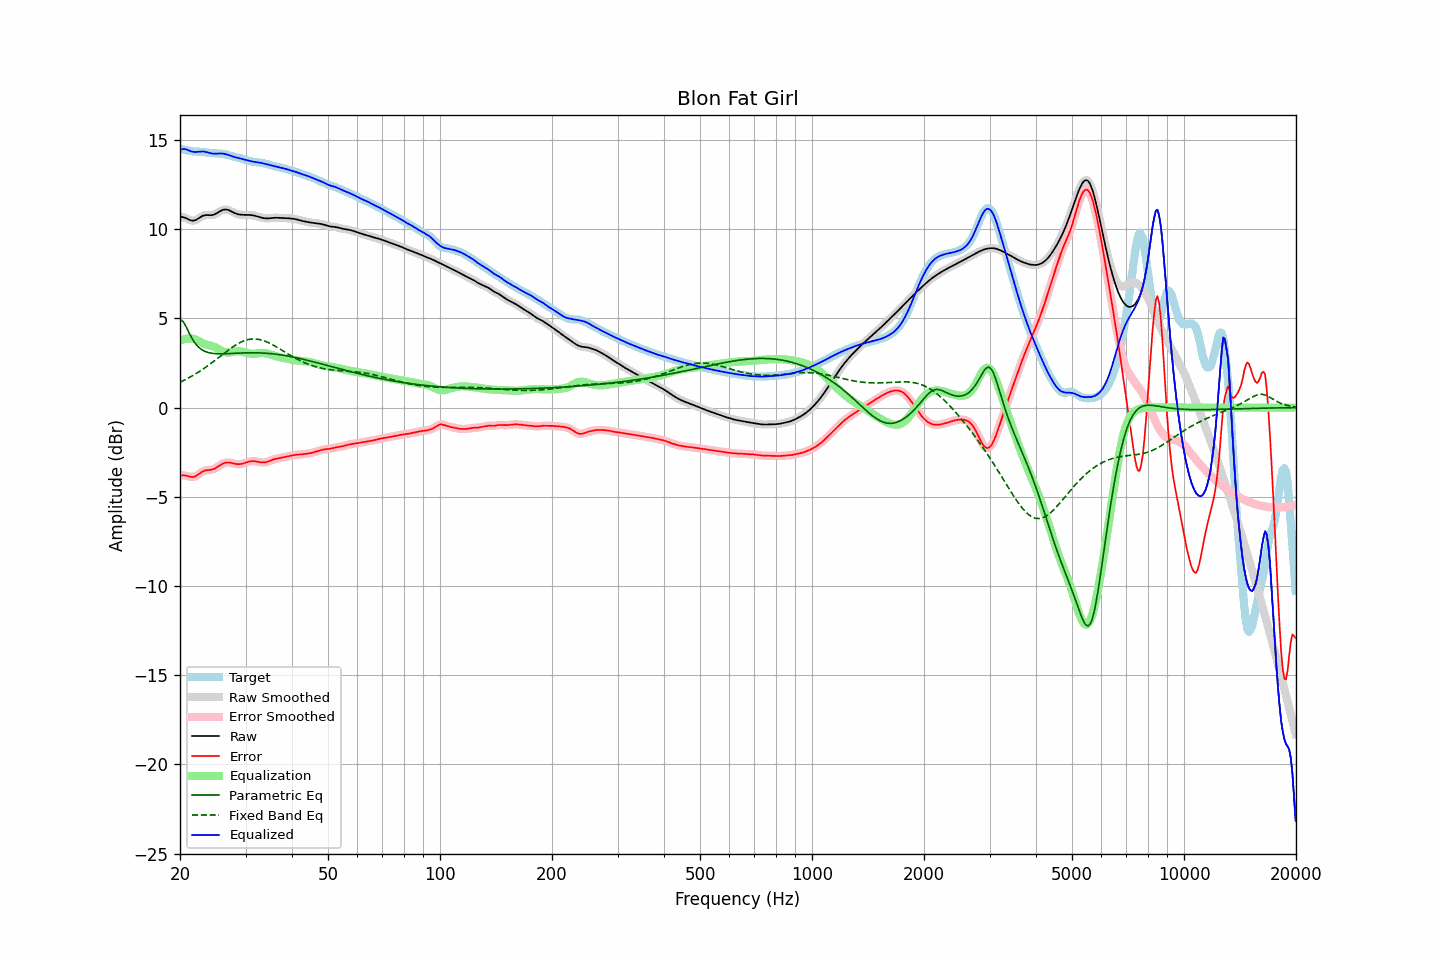

Data behind this chart, as committed beside it:
frequency, raw, error, smoothed, error_smoothed, equalization, parametric_eq, fixed_band_eq, equalized_raw, equalized_smoothed, target
20.00, 10.71, -3.80, 10.71, -3.80, 3.75, 4.92, 1.42, 14.46, 14.46, 14.51
20.20, 10.69, -3.80, 10.70, -3.79, 3.79, 4.88, 1.47, 14.48, 14.48, 14.49
20.40, 10.67, -3.80, 10.67, -3.80, 3.82, 4.82, 1.51, 14.49, 14.49, 14.47
20.61, 10.65, -3.80, 10.64, -3.81, 3.85, 4.67, 1.55, 14.50, 14.49, 14.45
20.81, 10.61, -3.82, 10.61, -3.82, 3.86, 4.51, 1.60, 14.47, 14.47, 14.43
21.02, 10.56, -3.85, 10.56, -3.85, 3.87, 4.32, 1.65, 14.44, 14.44, 14.41
21.23, 10.52, -3.87, 10.52, -3.87, 3.88, 4.13, 1.70, 14.39, 14.40, 14.39
21.44, 10.49, -3.89, 10.49, -3.89, 3.87, 3.96, 1.75, 14.36, 14.36, 14.38
21.66, 10.48, -3.88, 10.48, -3.89, 3.86, 3.80, 1.80, 14.34, 14.34, 14.37
21.87, 10.49, -3.87, 10.49, -3.87, 3.84, 3.67, 1.85, 14.33, 14.33, 14.36
22.09, 10.52, -3.83, 10.52, -3.83, 3.81, 3.54, 1.91, 14.33, 14.33, 14.35
22.31, 10.58, -3.77, 10.57, -3.77, 3.76, 3.44, 1.96, 14.34, 14.34, 14.35
22.54, 10.63, -3.71, 10.64, -3.71, 3.71, 3.35, 2.02, 14.35, 14.35, 14.34
22.76, 10.69, -3.64, 10.69, -3.65, 3.66, 3.29, 2.08, 14.36, 14.36, 14.34
22.99, 10.75, -3.59, 10.74, -3.59, 3.62, 3.22, 2.14, 14.36, 14.36, 14.33
23.22, 10.78, -3.55, 10.77, -3.55, 3.57, 3.18, 2.20, 14.35, 14.35, 14.32
23.45, 10.79, -3.52, 10.79, -3.52, 3.54, 3.14, 2.26, 14.33, 14.33, 14.31
23.69, 10.79, -3.51, 10.79, -3.51, 3.52, 3.11, 2.33, 14.31, 14.31, 14.30
23.92, 10.79, -3.50, 10.79, -3.50, 3.50, 3.08, 2.39, 14.28, 14.28, 14.29
24.16, 10.79, -3.49, 10.79, -3.49, 3.47, 3.06, 2.46, 14.26, 14.26, 14.28
24.40, 10.80, -3.47, 10.80, -3.47, 3.45, 3.04, 2.53, 14.25, 14.25, 14.27
24.65, 10.82, -3.44, 10.82, -3.44, 3.42, 3.03, 2.60, 14.23, 14.24, 14.26
24.89, 10.85, -3.40, 10.86, -3.40, 3.38, 3.02, 2.67, 14.23, 14.24, 14.25
25.14, 10.90, -3.35, 10.90, -3.35, 3.33, 3.02, 2.74, 14.24, 14.24, 14.25
25.39, 10.96, -3.29, 10.96, -3.29, 3.28, 3.01, 2.81, 14.24, 14.24, 14.25
25.65, 11.01, -3.23, 11.01, -3.23, 3.23, 3.01, 2.88, 14.25, 14.25, 14.24
25.91, 11.06, -3.17, 11.06, -3.17, 3.18, 3.01, 2.95, 14.24, 14.24, 14.23
26.16, 11.09, -3.13, 11.09, -3.13, 3.14, 3.02, 3.02, 14.24, 14.23, 14.22
26.43, 11.11, -3.10, 11.10, -3.10, 3.11, 3.02, 3.09, 14.22, 14.22, 14.20
26.69, 11.10, -3.08, 11.10, -3.08, 3.09, 3.02, 3.16, 14.19, 14.19, 14.18
26.96, 11.08, -3.08, 11.08, -3.08, 3.09, 3.02, 3.22, 14.17, 14.17, 14.15
27.23, 11.04, -3.09, 11.04, -3.09, 3.09, 3.03, 3.29, 14.14, 14.13, 14.13
27.50, 11.00, -3.10, 11.00, -3.10, 3.11, 3.03, 3.35, 14.10, 14.10, 14.10
27.77, 10.95, -3.13, 10.95, -3.13, 3.12, 3.04, 3.41, 14.07, 14.07, 14.08
28.05, 10.91, -3.15, 10.91, -3.15, 3.14, 3.04, 3.47, 14.04, 14.05, 14.05
28.33, 10.87, -3.16, 10.87, -3.16, 3.15, 3.05, 3.53, 14.02, 14.02, 14.03
28.62, 10.84, -3.17, 10.84, -3.17, 3.16, 3.05, 3.58, 14.00, 14.00, 14.01
28.90, 10.82, -3.17, 10.82, -3.17, 3.16, 3.06, 3.63, 13.98, 13.98, 13.99
29.19, 10.81, -3.16, 10.81, -3.16, 3.15, 3.06, 3.68, 13.96, 13.96, 13.97
29.48, 10.81, -3.14, 10.81, -3.14, 3.13, 3.06, 3.71, 13.94, 13.94, 13.95
29.78, 10.81, -3.11, 10.80, -3.11, 3.11, 3.07, 3.75, 13.91, 13.91, 13.92
30.08, 10.80, -3.08, 10.80, -3.08, 3.08, 3.07, 3.78, 13.89, 13.89, 13.89
30.38, 10.80, -3.05, 10.80, -3.05, 3.06, 3.07, 3.81, 13.86, 13.86, 13.86
30.68, 10.80, -3.02, 10.80, -3.03, 3.04, 3.07, 3.82, 13.84, 13.84, 13.83
30.99, 10.80, -3.01, 10.80, -3.01, 3.02, 3.08, 3.84, 13.82, 13.82, 13.80
31.30, 10.78, -3.00, 10.78, -3.00, 3.01, 3.08, 3.85, 13.80, 13.80, 13.78
31.61, 10.77, -3.00, 10.77, -3.00, 3.01, 3.08, 3.85, 13.78, 13.78, 13.77
31.93, 10.75, -3.01, 10.75, -3.01, 3.02, 3.07, 3.85, 13.77, 13.77, 13.76
32.24, 10.72, -3.03, 10.72, -3.03, 3.03, 3.07, 3.84, 13.75, 13.75, 13.75
32.57, 10.69, -3.05, 10.69, -3.05, 3.05, 3.07, 3.82, 13.74, 13.74, 13.74
32.89, 10.67, -3.06, 10.67, -3.06, 3.06, 3.07, 3.81, 13.72, 13.72, 13.73
33.22, 10.64, -3.07, 10.64, -3.07, 3.06, 3.06, 3.78, 13.71, 13.71, 13.72
33.55, 10.62, -3.08, 10.62, -3.07, 3.06, 3.06, 3.75, 13.69, 13.69, 13.70
33.89, 10.61, -3.07, 10.61, -3.07, 3.05, 3.05, 3.72, 13.66, 13.66, 13.68
34.23, 10.60, -3.05, 10.60, -3.05, 3.04, 3.04, 3.68, 13.64, 13.64, 13.65
34.57, 10.60, -3.02, 10.61, -3.02, 3.01, 3.04, 3.64, 13.62, 13.62, 13.62
34.92, 10.61, -2.98, 10.61, -2.98, 2.98, 3.03, 3.60, 13.60, 13.60, 13.60
35.27, 10.63, -2.94, 10.62, -2.95, 2.95, 3.02, 3.55, 13.58, 13.58, 13.57
35.62, 10.64, -2.91, 10.64, -2.91, 2.92, 3.01, 3.50, 13.56, 13.56, 13.55
35.97, 10.64, -2.88, 10.64, -2.88, 2.90, 3.00, 3.45, 13.54, 13.54, 13.53
... 635 more rows
